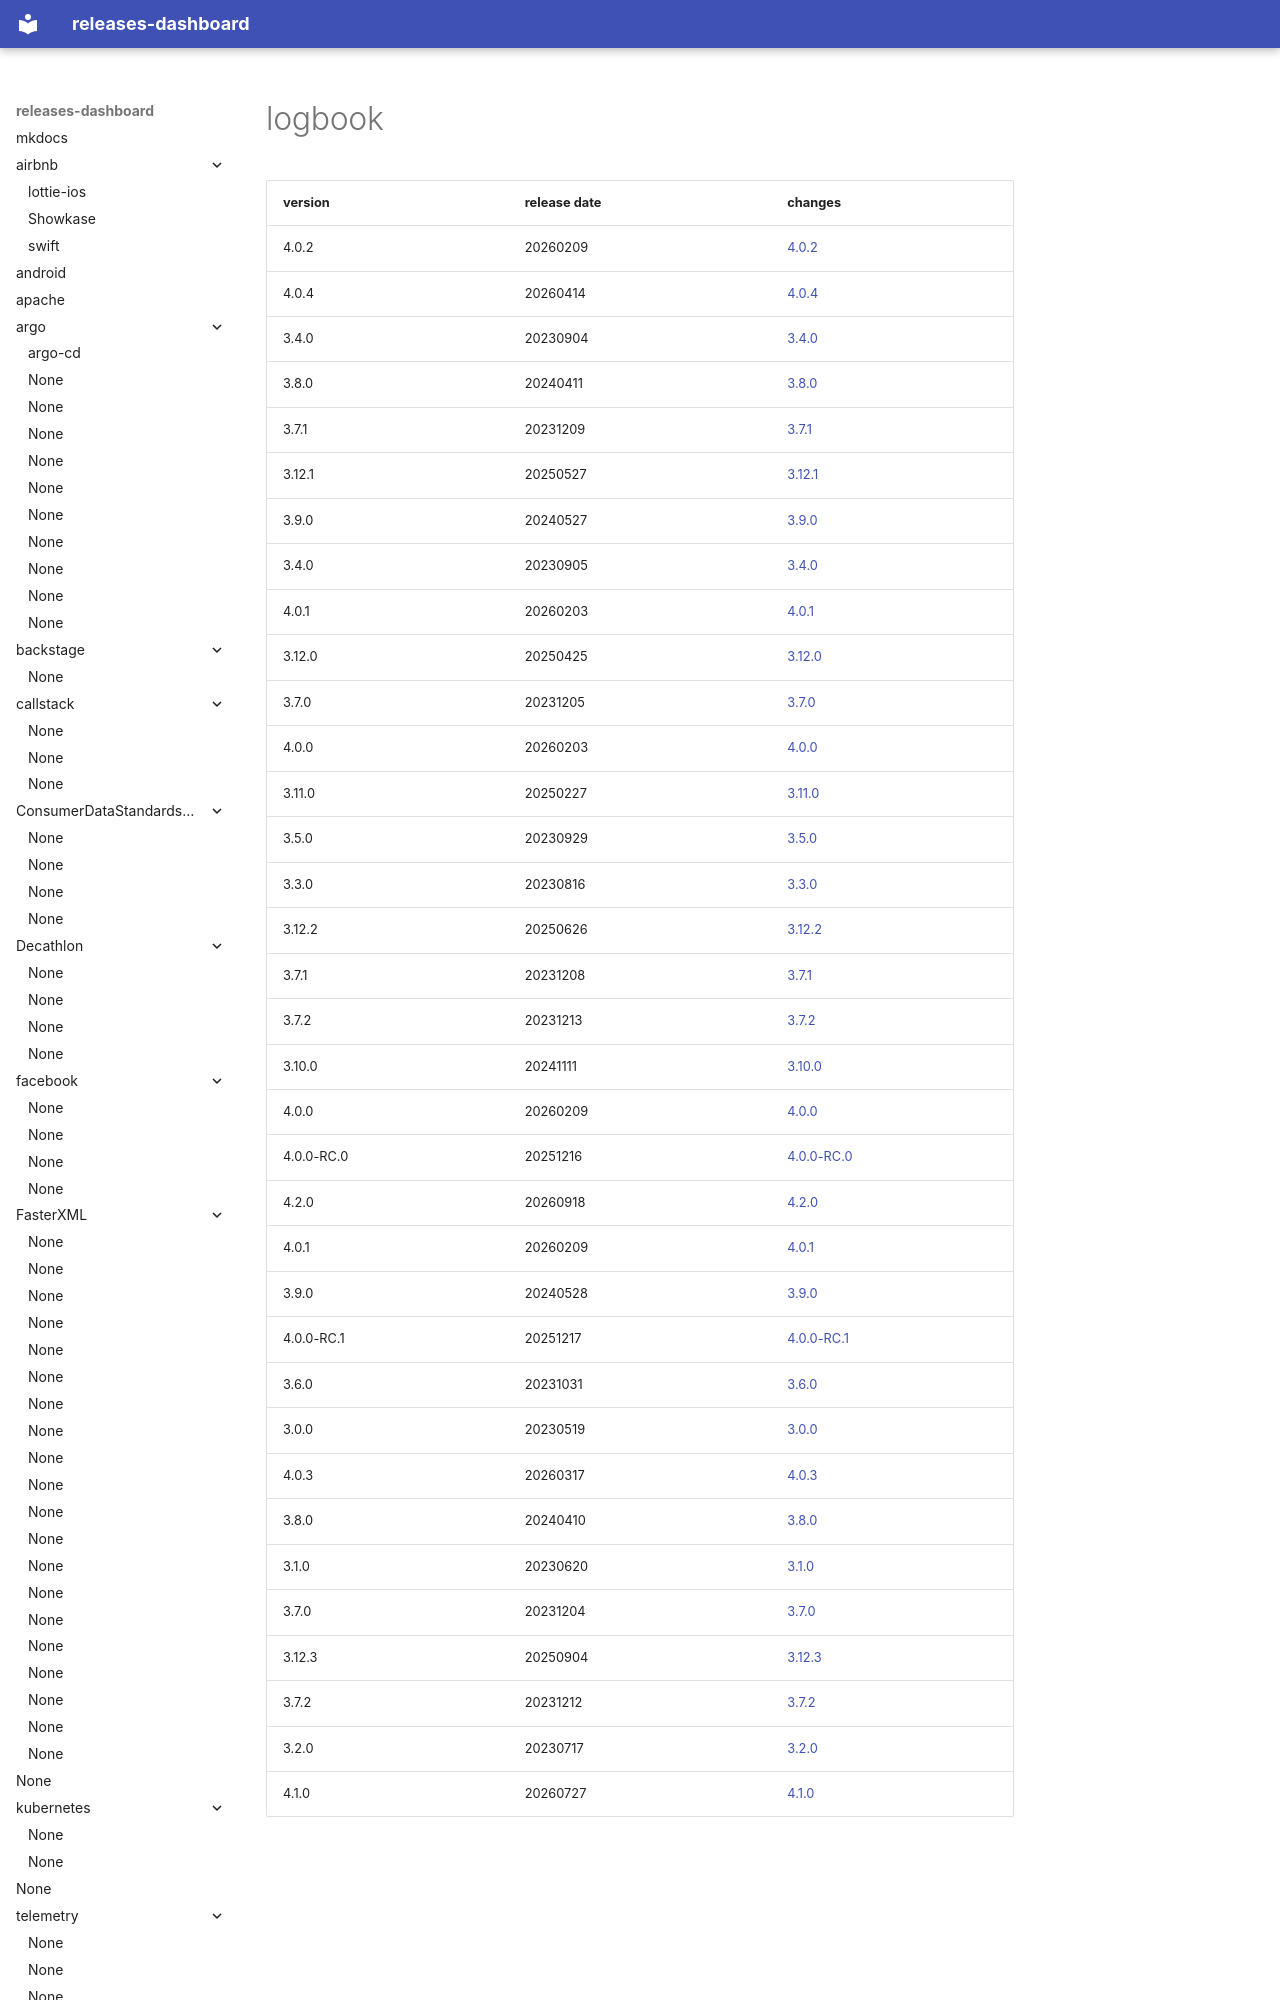

repository: rock-hu/releases-dashboard · page: zalando/logbook/index.html · generator: mkdocs

# logbook	


|version|release date|changes|
|---|---|---|
|4.0.2|20260209|[4.0.2](./4.0.2-20260209.md)|
|4.0.4|20260414|[4.0.4](./4.0.4-20260414.md)|
|3.4.0|20230904|[3.4.0](./3.4.0-20230904.md)|
|3.8.0|20240411|[3.8.0](./3.8.0-20240411.md)|
|3.7.1|20231209|[3.7.1](./3.7.1-20231209.md)|
|3.12.1|20250527|[3.12.1](./3.12.1-20250527.md)|
|3.9.0|20240527|[3.9.0](./3.9.0-20240527.md)|
|3.4.0|20230905|[3.4.0](./3.4.0-20230905.md)|
|4.0.1|20260203|[4.0.1](./4.0.1-20260203.md)|
|3.12.0|20250425|[3.12.0](./3.12.0-20250425.md)|
|3.7.0|20231205|[3.7.0](./3.7
